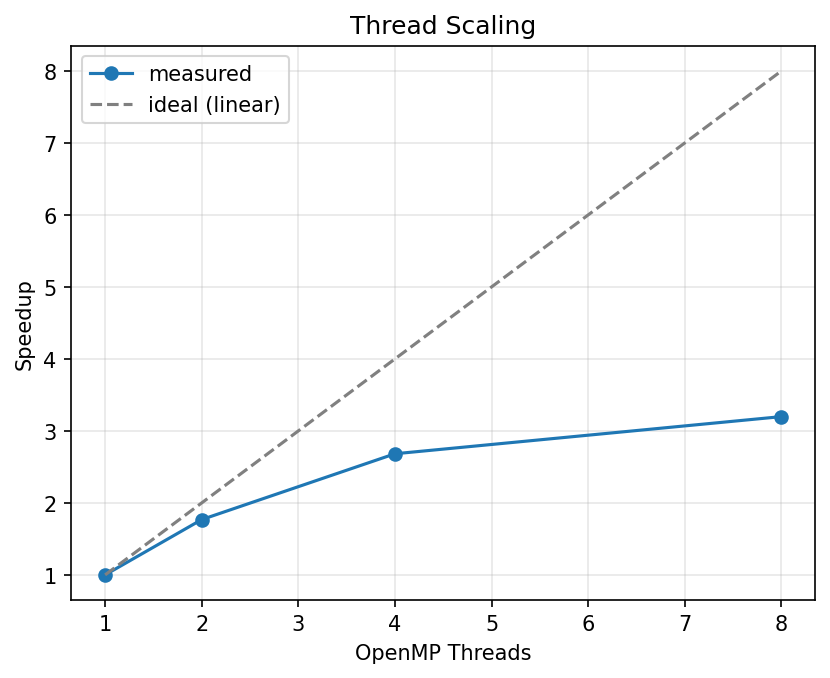

Data behind this chart, as committed beside it:
omp_threads, clients, r, ok, errors, throughput_rps, mean_ms, p50_ms, p95_ms, p99_ms
1, 1, 1000, 8, 0, 0.03065, 22337, 22157, 23125, 23125
2, 1, 1000, 8, 0, 0.06284, 12632, 12586, 12662, 12662
4, 1, 1000, 8, 0, 0.09575, 8328, 8303, 8445, 8445
8, 1, 1000, 8, 0, 0.1141, 6984, 6642, 7354, 7354
